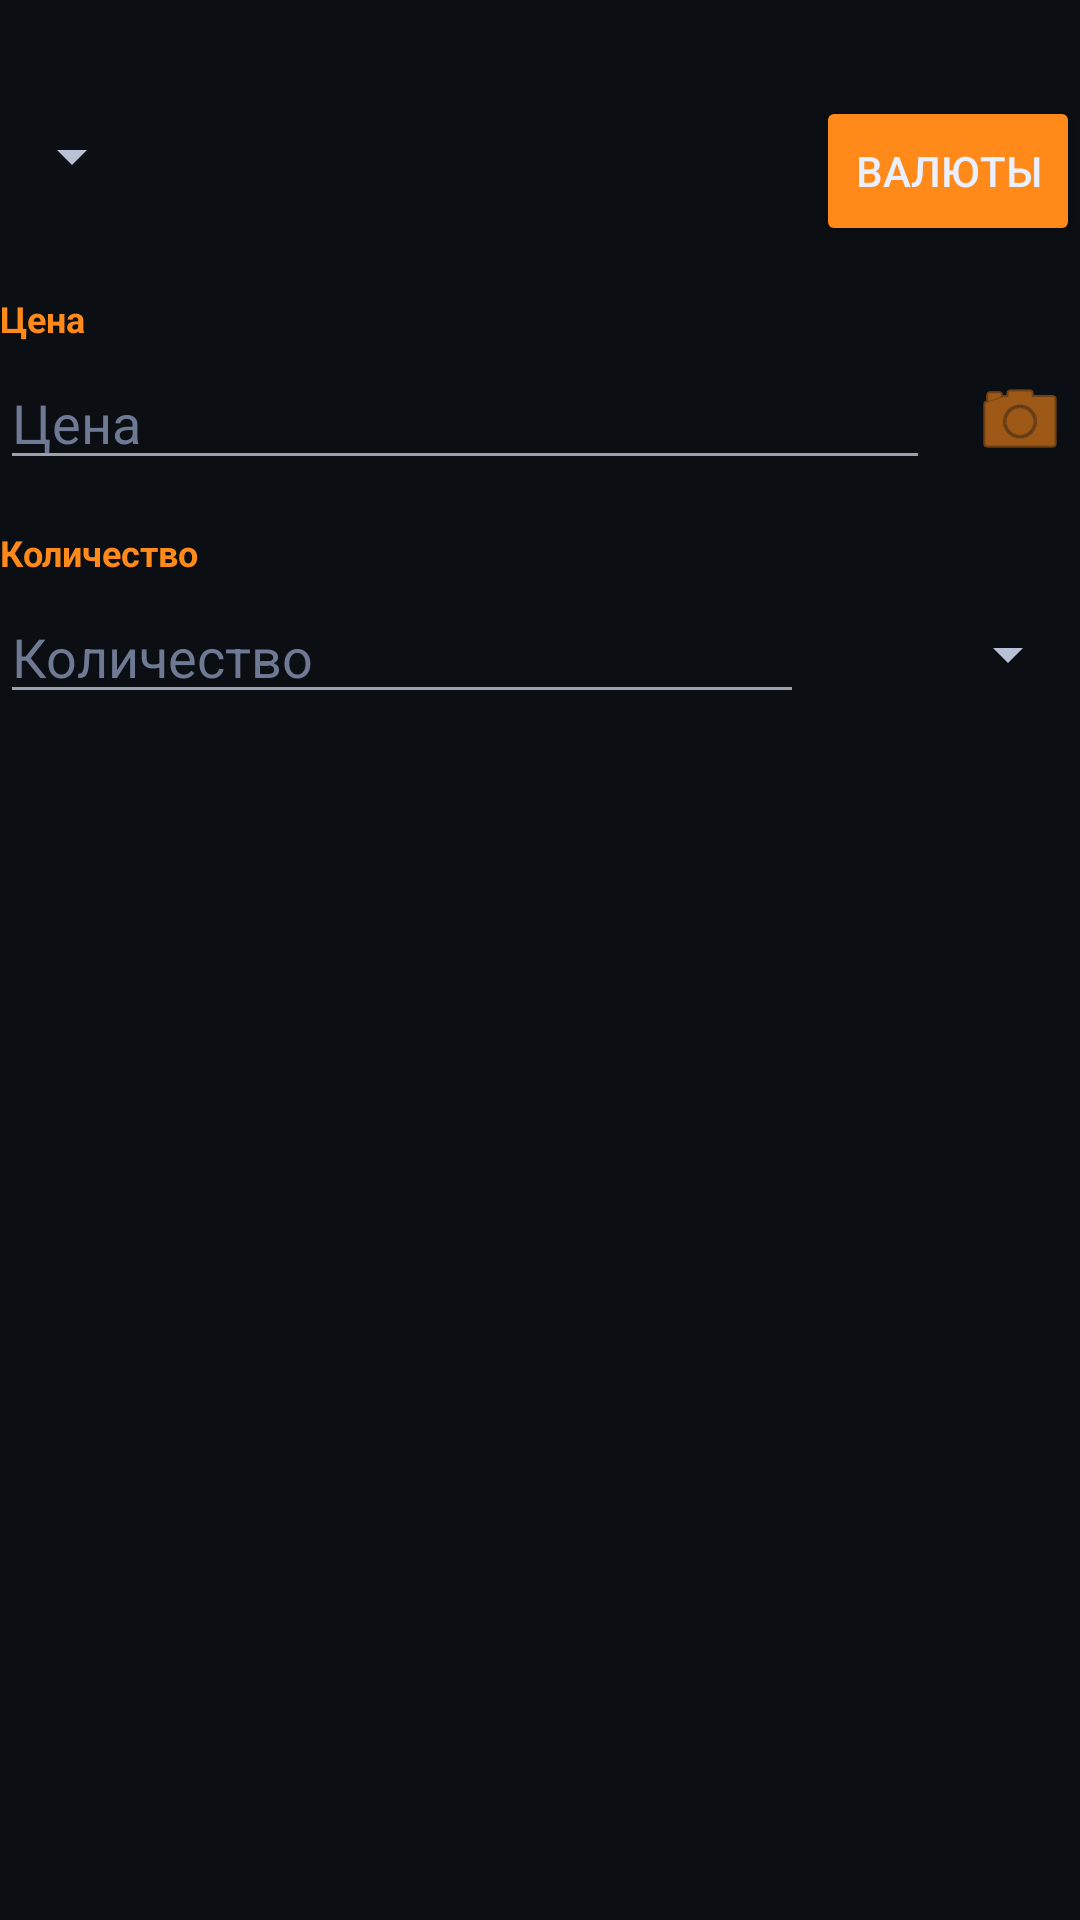

Layout XML and referenced resources for this Android screen:
<!-- AndroidManifest.xml: application theme Theme.RusticPriceConvertor -->
<!-- res/layout/fragment_converter.xml -->
<?xml version="1.0" encoding="utf-8"?>
<androidx.constraintlayout.widget.ConstraintLayout
    xmlns:android="http://schemas.android.com/apk/res/android"
    xmlns:app="http://schemas.android.com/apk/res-auto"
    xmlns:tools="http://schemas.android.com/tools"
    android:layout_width="match_parent"
    android:layout_height="match_parent">

    <androidx.constraintlayout.widget.ConstraintLayout
        android:id="@+id/currencyLine"
        android:layout_width="0dp"
        android:layout_height="50dp"
        android:layout_marginTop="32dp"
        android:gravity="center_vertical"
        android:orientation="horizontal"
        app:layout_constraintEnd_toEndOf="parent"
        app:layout_constraintStart_toStartOf="parent"
        app:layout_constraintTop_toTopOf="parent">

        <Spinner
            android:id="@+id/baseCurrencySpinner"
            android:layout_width="wrap_content"
            android:layout_height="40dp"
            app:layout_constraintEnd_toStartOf="@+id/selectCurrenciesButton"
            app:layout_constraintHorizontal_bias="0.0"
            app:layout_constraintTop_toTopOf="parent"
            app:layout_constraintStart_toStartOf="parent"
            tools:layout_conversion_absoluteHeight="40dp"
            tools:layout_conversion_absoluteWidth="130dp"
            tools:layout_editor_absoluteX="0dp"
            tools:layout_editor_absoluteY="37dp" />

        <Button
            android:id="@+id/selectCurrenciesButton"
            android:layout_width="wrap_content"
            android:layout_height="50dp"
            android:backgroundTint="@color/fav_orange"
            android:text="@string/choose_currencies"
            app:layout_constraintEnd_toEndOf="parent"
            app:layout_constraintHorizontal_bias="0.733"
            app:layout_constraintTop_toTopOf="parent"
            tools:layout_conversion_absoluteHeight="50dp"
            tools:layout_conversion_absoluteWidth="169dp" />
    </androidx.constraintlayout.widget.ConstraintLayout>

    <TextView
        android:id="@+id/labelPrice"
        android:layout_width="160dp"
        android:layout_height="18dp"
        android:layout_marginTop="16dp"
        android:textColor="@color/fav_orange"
        android:textSize="12sp"
        android:text="@string/price_input"
        android:textStyle="bold"
        app:layout_constraintStart_toStartOf="parent"
        app:layout_constraintTop_toBottomOf="@id/currencyLine"
        />

    
    <LinearLayout
        android:id="@+id/priceLine"
        android:layout_width="0dp"
        android:layout_height="40dp"
        android:layout_marginTop="4dp"
        android:maxWidth="420dp"
        android:orientation="horizontal"
        android:gravity="center_vertical"
        app:layout_constraintEnd_toEndOf="parent"
        app:layout_constraintStart_toStartOf="parent"
        app:layout_constraintTop_toBottomOf="@id/labelPrice">

        <EditText
            android:id="@+id/priceInput"
            android:layout_width="0dp"
            android:layout_height="40dp"
            android:layout_weight="1"
            android:hint="@string/price_input"
            android:inputType="numberDecimal"
            app:backgroundTint="@color/edittext_tint" />

        <ImageButton
            android:id="@+id/scanPriceButton"
            android:layout_width="40dp"
            android:layout_height="40dp"
            android:layout_marginStart="10dp"
            android:background="?attr/selectableItemBackgroundBorderless"
            android:contentDescription="@string/scan_price"
            android:padding="8dp"
            android:src="@android:drawable/ic_menu_camera"
            android:tint="@color/fav_orange" />
    </LinearLayout>

    

    <TextView
        android:id="@+id/labelQty"
        android:layout_width="160dp"
        android:layout_height="18dp"
        android:layout_marginTop="16dp"
        android:textColor="@color/fav_orange"
        android:textSize="12sp"
        android:text="@string/quantity_input"
        android:textStyle="bold"
        app:layout_constraintStart_toStartOf="parent"
        app:layout_constraintTop_toBottomOf="@id/priceLine" />

    
    <LinearLayout
        android:id="@+id/qtyRow"
        android:layout_width="0dp"
        android:layout_height="40dp"
        android:maxWidth="420dp"
        android:layout_marginTop="4dp"
        android:orientation="horizontal"
        app:layout_constraintEnd_toEndOf="parent"
        app:layout_constraintHorizontal_bias="0.0"
        app:layout_constraintStart_toStartOf="parent"
        android:gravity="center_vertical"
        app:layout_constraintTop_toBottomOf="@id/labelQty">
        <EditText
            android:id="@+id/quantityInput"
            android:layout_width="0dp"
            android:layout_height="40dp"
            android:layout_weight="1"
            app:backgroundTint="@color/edittext_tint"
            android:hint="@string/quantity_input"
            android:inputType="numberDecimal" />

        <Spinner
            android:id="@+id/quantityTypeSpinner"
            android:layout_width="80dp"
            android:layout_height="40dp"
            android:layout_marginStart="12dp"
            android:layout_marginTop="0dp" />
    </LinearLayout>

    <LinearLayout
        android:id="@+id/priceUnitRow"
        android:layout_width="0dp"
        android:layout_height="wrap_content"
        android:layout_marginTop="12dp"
        android:orientation="horizontal"
        android:visibility="gone"
        app:layout_constraintEnd_toEndOf="parent"
        app:layout_constraintStart_toStartOf="parent"
        app:layout_constraintTop_toBottomOf="@id/qtyRow">

        <TextView
            android:id="@+id/labelPriceUnit"
            android:layout_width="wrap_content"
            android:layout_height="wrap_content"
            android:text="@string/price_for_label" />

        
        <EditText
            android:id="@+id/priceAmountInput"
            android:layout_width="0dp"
            android:layout_height="wrap_content"
            android:layout_marginStart="12dp"
            android:layout_weight="1"
            app:backgroundTint="@color/edittext_tint"
            android:hint="@string/count"
            android:inputType="numberDecimal" />

        <Spinner
            android:id="@+id/priceUnitSpinner"
            android:layout_width="wrap_content"
            android:layout_height="wrap_content"
            android:layout_marginStart="12dp" />
    </LinearLayout>

    
    <LinearLayout
        android:id="@+id/modePiece"
        android:layout_width="0dp"
        android:layout_height="wrap_content"
        android:layout_marginTop="16dp"
        android:orientation="vertical"
        android:visibility="gone"
        app:layout_constraintEnd_toEndOf="parent"
        app:layout_constraintStart_toStartOf="parent"
        app:layout_constraintTop_toBottomOf="@id/priceUnitRow">

        <TextView
            android:id="@+id/piecePriceLabel"
            android:layout_width="match_parent"
            android:layout_height="wrap_content"
            android:layout_marginTop="10dp"
            android:text="@string/piece_price" />

        <TextView
            android:id="@+id/pieceCountLabel"
            android:layout_width="match_parent"
            android:layout_height="wrap_content"
            android:layout_marginTop="5dp"
            android:text="@string/piece_count" />

        <TextView
            android:id="@+id/pieceConvertedPerItem"
            android:layout_width="match_parent"
            android:layout_height="wrap_content"
            android:layout_marginTop="10dp"
            android:text="@string/converted_per_piece_title" />

        <TextView
            android:id="@+id/pieceConvertedTotal"
            android:layout_width="match_parent"
            android:layout_height="wrap_content"
            android:layout_marginTop="5dp"
            android:text="@string/converted_total_title" />
    </LinearLayout>

    
    <LinearLayout
        android:id="@+id/modeWeight"
        android:layout_width="0dp"
        android:layout_height="wrap_content"
        android:layout_marginTop="10dp"
        android:orientation="vertical"
        android:visibility="gone"
        app:layout_constraintEnd_toEndOf="parent"
        app:layout_constraintStart_toStartOf="parent"
        app:layout_constraintTop_toBottomOf="@id/priceUnitRow">

        <TextView
            android:id="@+id/pricePerUnitLabel"
            android:layout_width="match_parent"
            android:layout_height="wrap_content"
            android:layout_marginTop="5dp"
            android:text="@string/price_for" />

        <TextView
            android:id="@+id/takenAmountLabel"
            android:layout_width="match_parent"
            android:layout_height="wrap_content"
            android:layout_marginTop="5dp"
            android:text="@string/price_for" />

        <TextView
            android:id="@+id/costPerBaseUnitLabel"
            android:layout_width="match_parent"
            android:layout_height="wrap_content"
            android:layout_marginTop="5dp"
            android:text="@string/price_per_any_format" />

        <TextView
            android:id="@+id/convertedPerUnitLabel"
            android:layout_width="match_parent"
            android:layout_height="wrap_content"
            android:layout_marginTop="15dp"
            android:text="@string/taken_generic" />

        <TextView
            android:id="@+id/convertedPerBaseUnitLabel"
            android:layout_width="match_parent"
            android:layout_height="wrap_content"
            android:layout_marginTop="5dp"
            android:text="@string/cost_per_kg_and_100g" />

        <TextView
            android:id="@+id/convertedTotalLabel"
            android:layout_width="match_parent"
            android:layout_height="wrap_content"
            android:layout_marginTop="5dp"
            android:text="@string/cost_per_l_and_100ml" />
    </LinearLayout>

    <androidx.constraintlayout.widget.Guideline
        android:layout_width="wrap_content"
        android:layout_height="wrap_content" />

    <androidx.constraintlayout.widget.Guideline
        android:layout_width="wrap_content"
        android:layout_height="wrap_content" />

    <androidx.constraintlayout.widget.Guideline
        android:layout_width="wrap_content"
        android:layout_height="wrap_content" />

    <androidx.constraintlayout.widget.Guideline
        android:layout_width="wrap_content"
        android:layout_height="wrap_content" />
</androidx.constraintlayout.widget.ConstraintLayout>
<!-- resources referenced by this layout -->
<resources>
  <color name="fav_orange">#FF8A1A</color>
  <string name="choose_currencies">ВАЛЮТЫ</string>
  <string name="converted_per_piece_title">Конвертированная стоимость за штуку:</string>
  <string name="converted_total_title">Конвертированная итоговая стоимость:</string>
  <string name="cost_per_kg_and_100g">Стоимость за 1 кг / 100 г: %1$.2f / %2$.2f %3$s</string>
  <string name="cost_per_l_and_100ml">Стоимость за 1 л / 100 мл:
  %1$.2f / %2$.2f %3$s</string>
  <string name="count">Число</string>
  <string name="piece_count">Количество штук: %1$d</string>
  <string name="piece_price">Цена за штуку: %1$.2f %2$s</string>
  <string name="price_for">Цена за </string>
  <string name="price_for_label">Цена указана за:</string>
  <string name="price_input">Цена</string>
  <string name="price_per_any_format">%1$s: %2$.2f %3$s</string>
  <string name="quantity_input">Количество</string>
  <string name="scan_price">Scan price</string>
  <string name="taken_generic">Взято (%1$s): %2$s</string>
  <color name="fav_orange_light">#FFFFB266</color>
  <color name="bg">#0B0E12</color>
  <color name="surface">#151A21</color>
  <color name="text_primary">#EAF0FF</color>
  <color name="text_secondary">#B8C1D6</color>
  <color name="hint">#6E7A93</color>
  <color name="ripple">#1AFFFFFF</color>
  <color name="error">#FFE15B5B</color>
  <style name="Widget.RPC.Button" parent="Widget.MaterialComponents.Button">
          <item name="android:textAllCaps">false</item>
          <item name="android:minHeight">44dp</item>
          <item name="cornerRadius">14dp</item>
          <item name="android:backgroundTint">@color/fav_orange</item>
          <item name="android:textColor">@color/black</item>
          <item name="rippleColor">@color/ripple</item>
      </style>
  <style name="Widget.RPC.TextInputLayout" parent="Widget.MaterialComponents.TextInputLayout.FilledBox.Dense">
          <item name="boxBackgroundColor">@color/input_bg</item>
          <item name="boxStrokeColor">@color/stroke</item>
          <item name="boxStrokeWidth">1dp</item>
          <item name="boxCornerRadiusTopStart">16dp</item>
          <item name="boxCornerRadiusTopEnd">16dp</item>
          <item name="boxCornerRadiusBottomStart">16dp</item>
          <item name="boxCornerRadiusBottomEnd">16dp</item>
          <item name="hintTextColor">@color/hint</item>
      </style>
  <style name="Widget.RPC.EditText" parent="Widget.MaterialComponents.TextInputEditText.FilledBox.Dense">
          <item name="android:background">@android:color/transparent</item>
          <item name="android:textColor">@color/text_primary</item>
          <item name="android:textColorHint">@color/hint</item>
          <item name="android:paddingTop">10dp</item>
          <item name="android:paddingBottom">10dp</item>
      </style>
  <style name="Widget.RPC.TabLayout" parent="Widget.MaterialComponents.TabLayout">
          <item name="tabIndicatorColor">@color/fav_orange</item>
          <item name="tabTextColor">@color/text_muted</item>
          <item name="tabSelectedTextColor">@color/fav_orange</item>
          <item name="tabRippleColor">@color/ripple</item>
          <item name="tabIndicatorFullWidth">false</item>
          <item name="tabIndicatorHeight">2dp</item>
      </style>
  <color name="black">#000000</color>
  <color name="input_bg">#FF121418</color>
  <color name="stroke">#2AFFFFFF</color>
  <color name="text_muted">#7F8AA3</color>
</resources>
